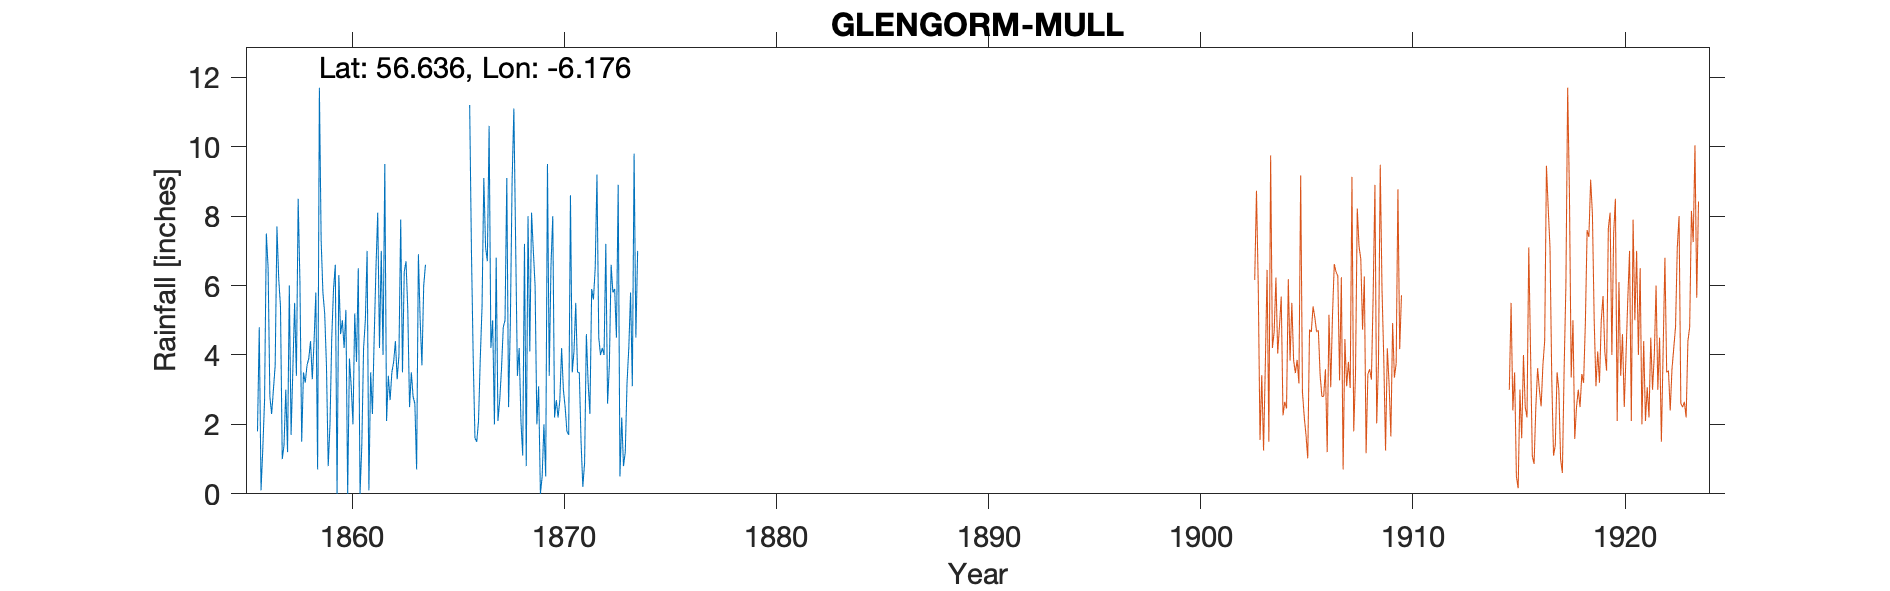

Source data for this figure (header and first rows):
MULL, GLENGORM CAS., , , , , , , , , , , , , , , , , , , , , , , 
Grid ref, NM440571, Long, -6.176, Lat, 56.64, Elevation, 250, ft, , , , , , , , , , , , , , , 
Station no, RR1765, , , , , , , , , , , , , , , , , , , , , , 
, 1850, 1851, 1852, 1853, 1854, 1855, 1856, 1857, 1858, 1859, 1860, 1861, 1862, 1863, 1864, 1865, 1866, 1867, 1868, 1869, 1870, 1871, 1872
January, , , , , , , 1.8, 6.2, 6.1, 7.3, 5, 4.2, 9.5, 6.7, , , 11.2, 4.2, 9, 7, 2.2, 5.5, 9.2
February, , , , , , , 4.8, 5.4, 1.5, 5.8, 4.2, 5, 2.1, 5.3, , , 7, 5, 11.1, 6, 2.7, 3.5, 4.5
March, , , , , , , 0.1, 1, 3.5, 5.2, 5.3, 7, 3.4, 2.5, , , 3.9, 2, 7.2, 2, 2.2, 3.5, 4
April, , , , , , , 1.3, 1.4, 3.2, 3.7, 0, 0.1, 2.7, 3.5, , , 1.6, 6.8, 3.4, 3.1, 2.7, 1.5, 4.2
May, , , , , , , 2.7, 3, 3.7, 0.8, 3.9, 3.5, 3.5, 2.8, , , 1.5, 2.1, 4.2, 0, 4.2, 0.2, 4
June, , , , , , , 7.5, 1.2, 3.9, 2, 3.1, 2.3, 3.8, 2.6, , , 2.1, 2.7, 2.1, 0.5, 3, 0.9, 7.2
July, , , , , , , 6.5, 6, 4.4, 4.5, 2, 4.5, 4.4, 0.7, , , 3.9, 3.6, 1.1, 2, 2.5, 4.6, 2.6
August, , , , , , , 2.8, 1.7, 3.3, 5.9, 5.2, 6.5, 3.3, 6.9, , , 5.4, 4.8, 7.2, 0.5, 1.8, 3.2, 3.7
September, , , , , , , 2.3, 3.6, 4.4, 6.6, 3.8, 8.1, 4, 5, , , 9.1, 5, 0.8, 9.5, 1.7, 2.3, 6.6
October, , , , , , , 3, 5.5, 5.8, 0, 6.5, 4.2, 7.9, 3.7, , , 7.1, 9.1, 8, 3.4, 8.6, 5.9, 5.8
November, , , , , , , 3.7, 3.4, 0.7, 6.3, 0, 7, 3.5, 6, , , 6.7, 2.5, 4.1, 6.6, 3.5, 5.6, 5.9
December, , , , , , , 7.7, 8.5, 11.7, 4.6, 1.4, 4, 6.4, 6.6, , , 10.6, 4.9, 8.1, 8, 4.1, 6.5, 4.5
Total, , , , , , , 44.2, 46.9, 52.2, 52.7, 40.4, 56.4, 54.5, 52.3, , , 70.1, 52.7, 66.3, 48.6, 39.2, 43.2, 62.2
